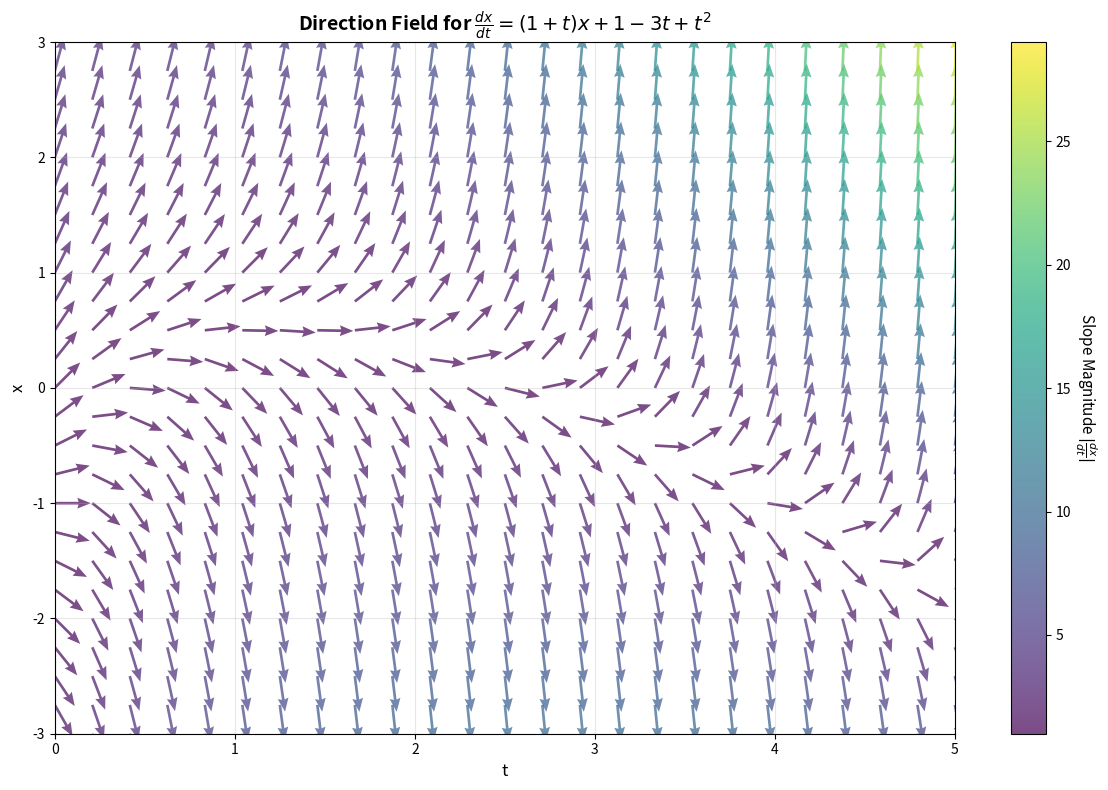

This chart was generated by the following Python code: (Note: this script raises an exception after producing the figure.)
# %% [markdown]
# # Assignment 3: Numerical Solution of an Ordinary Differential Equation
# 
# This notebook explores numerical solutions to the ordinary differential equation:
# 
# $
# f(x, t) = \frac{dx}{dt} = (1 + t)x + 1 - 3t + t^2
# $
# 
# ### Objectives:
# 1. **Direction Field**: Visualize the direction field for $ t \in [0, 5] $ and $ x \in [-3, 3] $.
# 2. **Numerical Methods**: Solve the ODE using:
#    - Euler Method
#    - Improved Euler Method
#    - Runge-Kutta Method
# 3. **Comparison**: Analyze the behavior of the solutions with different step sizes ($ h = 0.04 $ and $ h = 0.02 $).
# 4. **Critical Value**: Identify the starting value $ x(t=0) $ such that $ x(t=5) \in [-2.0, -1.9] $.
# 
# ### Deliverables:
# - Direction field visualization.
# - Numerical solutions plotted for all methods.
# - Observations on the accuracy and benefits of different integration schemes.
# - Python code for solving the ODE and generating the results.

# %% [markdown]
# ### Task 1:
# 1. **Direction Field**: Visualize the direction field for $ t \in [0, 5] $ and $ x \in [-3, 3] $. With,
# 
#             
# $f(x, t) = \frac{dx}{dt} = (1 + t)x + 1 - 3t + t^2$
#             

# %%
import numpy as np
import matplotlib.pyplot as plt

# %%
# Define the ODE function
def f(x, t):
    return (1 + t) * x + 1 - 3 * t + t**2

# %%
def direction_field():
    # Create grid
    t_values = np.linspace(0, 5, 25)
    x_values = np.linspace(-3, 3, 25)

    # Create meshgrid
    T, X = np.meshgrid(t_values, x_values)

    # Calculate slopes (dx/dt) at each grid point
    dT = np.ones_like(T)  # dt = 1 (unit step in t direction)
    dX = f(X, T)           # dx/dt from our ODE

    # Normalize arrows for better visualization
    # This makes all arrows the same length, only showing direction
    magnitude = np.sqrt(dT**2 + dX**2)
    dT_norm = dT / magnitude
    dX_norm = dX / magnitude

    # Create the plot
    fig, ax = plt.subplots(figsize=(12, 8))

    # Plot direction field using quiver
    Q = ax.quiver(T, X, dT_norm, dX_norm, 
                    magnitude, 
                    cmap='viridis',
                    alpha=0.7,
                    scale=25,
                    width=0.003,
                    headwidth=4,
                    headlength=5)

    # Add colorbar to show magnitude
    cbar = plt.colorbar(Q, ax=ax)
    cbar.set_label(r'Slope Magnitude $|\frac{dx}{dt}|$', rotation=270, labelpad=20, fontsize=11)

    # Labels and formatting
    ax.set_xlabel('t', fontsize=12)
    ax.set_ylabel('x', fontsize=12)
    ax.set_title(r'Direction Field for $\frac{dx}{dt} = (1+t)x + 1 - 3t + t^2$', 
                    fontsize=14, fontweight='bold')
    ax.grid(True, alpha=0.3)
    ax.set_xlim(0, 5)
    ax.set_ylim(-3, 3)


    plt.tight_layout()
    plt.savefig('direction_field.png', dpi=300, bbox_inches='tight')

direction_field()
plt.savefig('/Users/<user>/Documents/GitHub/Comp-Sim-Numerical-Methods/Part-1/Assignments/Comp_Sim_Assignment_3/plots/direction_field.pdf')
plt.show()


# %% [markdown]
# ### Task 2:
# 2. **Numerical Methods**: Solve the ODE using:
#    - Simple Euler Method
# 

# %%
# define simple euler update - From Blackboard scripts
def seuler(t, x, step):
    """Simple Euler method: x_new = x + h * f(x, t)"""
    x_new = x + step * f(x, t)
    return x_new

# %%


def ieuler(x, y, step):
    """
    Improved Euler where:
    x = time (t)
    y = position (x in assignment)
    """
    y_new = y + 0.5*step*( f(y, x) + f(y + step*f(y, x), x + step) )
    return y_new

# %%
def rk(t, x, h):
    k1 = f(x, t)
    k2 = f(x + 0.5*h*k1, t + 0.5*h)
    k3 = f(x + 0.5*h*k2, t + 0.5*h)
    k4 = f(x + h*k3, t + h)
    return x + (h/6.0)*(k1 + 2*k2 + 2*k3 + k4)


# %%
# Initialize
t = 0.0
x = 0.0655
h = 0.04
t_end = 5.0
# Set a threshold for "infinity" (optional, for catching overflow before it happens)
x_threshold = 1e10  # Consider values above this as "infinity"


t_values_seular = [t]
x_values_seular = [x]

t_values_ieuler = [t]
x_values_ieuler = [x]

t_values_rk = [t]
x_values_rk = [x]


# %%
def integrate(h,xo=0.0655):
        # Initialize
    t = 0.0
    xo = 0.0655
    t_end = 5.0
    # Set a threshold for "infinity" (optional, for catching overflow before it happens)
    x_threshold = 1e10  # Consider values above this as "infinity"


    t_values_seular = [t]
    x_values_seular = [xo]

    t_values_ieuler = [t]
    x_values_ieuler = [xo]

    t_values_rk = [t]
    x_values_rk = [xo]

    x=xo

    # Iterate
    while t < t_end:
        # Check for infinity or NaN
        if np.isinf(x) or np.isnan(x) or abs(x) > x_threshold:
            print(f"Solution with simple eular method diverged at t = {t:.4f}, x = {x}")
            print("Terminating integration early.")
            break
        x = seuler(t, x, h)  # Update x
        t = t + h             # Update t
        t_values_seular.append(t)
        x_values_seular.append(x)

    t=0
    x = 0.0655 #Reset x value

    # Iterate
    while t < t_end:
        # Check for infinity or NaN
        if np.isinf(x) or np.isnan(x) or abs(x) > x_threshold:
            print(f"Solution with improved eular method diverged at t = {t:.4f}, x = {x}")
            print("Terminating integration early.")
            break

        x = ieuler(t, x, h)  # Update x
        t = t + h             # Update t


        t_values_ieuler.append(t)
        x_values_ieuler.append(x)

    t=0
    x = 0.0655 #Reset x value

    # Iterate
    while t < t_end:
        # Check for infinity or NaN
        if np.isinf(x) or np.isnan(x) or abs(x) > x_threshold:
            print(f"Solution with Runge Kutte diverged at t = {t:.4f}, x = {x}")
            print("Terminating integration early.")
            break
        x = rk(t, x, h)  # Update x
        t = t + h             # Update t

        
        t_values_rk.append(t)
        x_values_rk.append(x)
    return t_values_seular, x_values_seular, t_values_ieuler, x_values_ieuler, t_values_rk, x_values_rk


for step_size in [0.04, 0.02, 0.004, 0.0004, 0.0002]: 
    t_values_seular, x_values_seular, t_values_ieuler, x_values_ieuler, t_values_rk, x_values_rk = integrate(step_size)
    direction_field()


    plt.plot(t_values_seular, x_values_seular, label='Simple Euler', color='red')
    plt.plot(t_values_ieuler, x_values_ieuler, label='Improved Euler', color='blue')
    plt.plot(t_values_rk, x_values_rk, label='Runge Kutta 4', color='green')
    plt.legend(loc='upper left')
    plt.savefig('/Users/<user>/Documents/GitHub/Comp-Sim-Numerical-Methods/Part-1/Assignments/Comp_Sim_Assignment_3/plots/direction_field_solution.pdf')
    plt.show()

# %%
# Part 4: Find x0 such that x(5) is in [-2.0, -1.9]

def solve_to_t5(x0, h=0.04):
    """Integrate from t=0 to t=5 using RK4, return x(5)"""
    t, x = 0.0, x0
    while t < 5.0:
        x = rk(t, x, h)
        t += h
    return x

# Bisection search
h = 0.04
target_min, target_max = -2.0, -1.9
target_mid = -1.95

# Initial bracket (adjust if needed)
x0_low, x0_high = 0.06, 0.072

# Bisection loop
for iteration in range(60):
    x0_mid = (x0_low + x0_high) / 2
    x5 = solve_to_t5(x0_mid, h)
    
    if x5 < target_mid:
        x0_low = x0_mid
    else:
        x0_high = x0_mid
    
    # Optional: print progress
    if iteration % 10 == 0:
        print(f"Iter {iteration}: x0 = {x0_mid:.8f}, x(5) = {x5:.6f}")

# Final result
x0_final = (x0_low + x0_high) / 2
x5_final = solve_to_t5(x0_final, h)

print(f"\nFinal result:")
print(f"x0 = {x0_final:.10f}")
print(f"x(5) = {x5_final:.6f}")
print(f"In target range? {target_min <= x5_final <= target_max}")

# %%
# Part 4: Graph the critical trajectory

# Find the critical x0
x0_critical = 0.0659226962
h = 0.04

# Integrate and store the trajectory
t = 0.0
x = x0_critical
t_values = [t]
x_values = [x]

while t < 5.0:
    x = rk(t, x, h)
    t += h
    t_values.append(t)
    x_values.append(x)

# Plot direction field with trajectory
direction_field()
plt.plot(t_values, x_values, 'r-', linewidth=2.5, label=f'x₀ = {x0_critical:.4f}')
plt.plot(t_values[0], x_values[0], 'go', markersize=8, label='Start')
plt.plot(t_values[-1], x_values[-1], 'ro', markersize=8, label=f'End: x(5) = {x_values[-1]:.2f}')
plt.legend(loc='upper left')
plt.savefig('critical_trajectory.pdf')
plt.show()

print(f"Starting point: t=0, x={x_values[0]:.6f}")
print(f"Ending point: t=5, x={x_values[-1]:.6f}")


